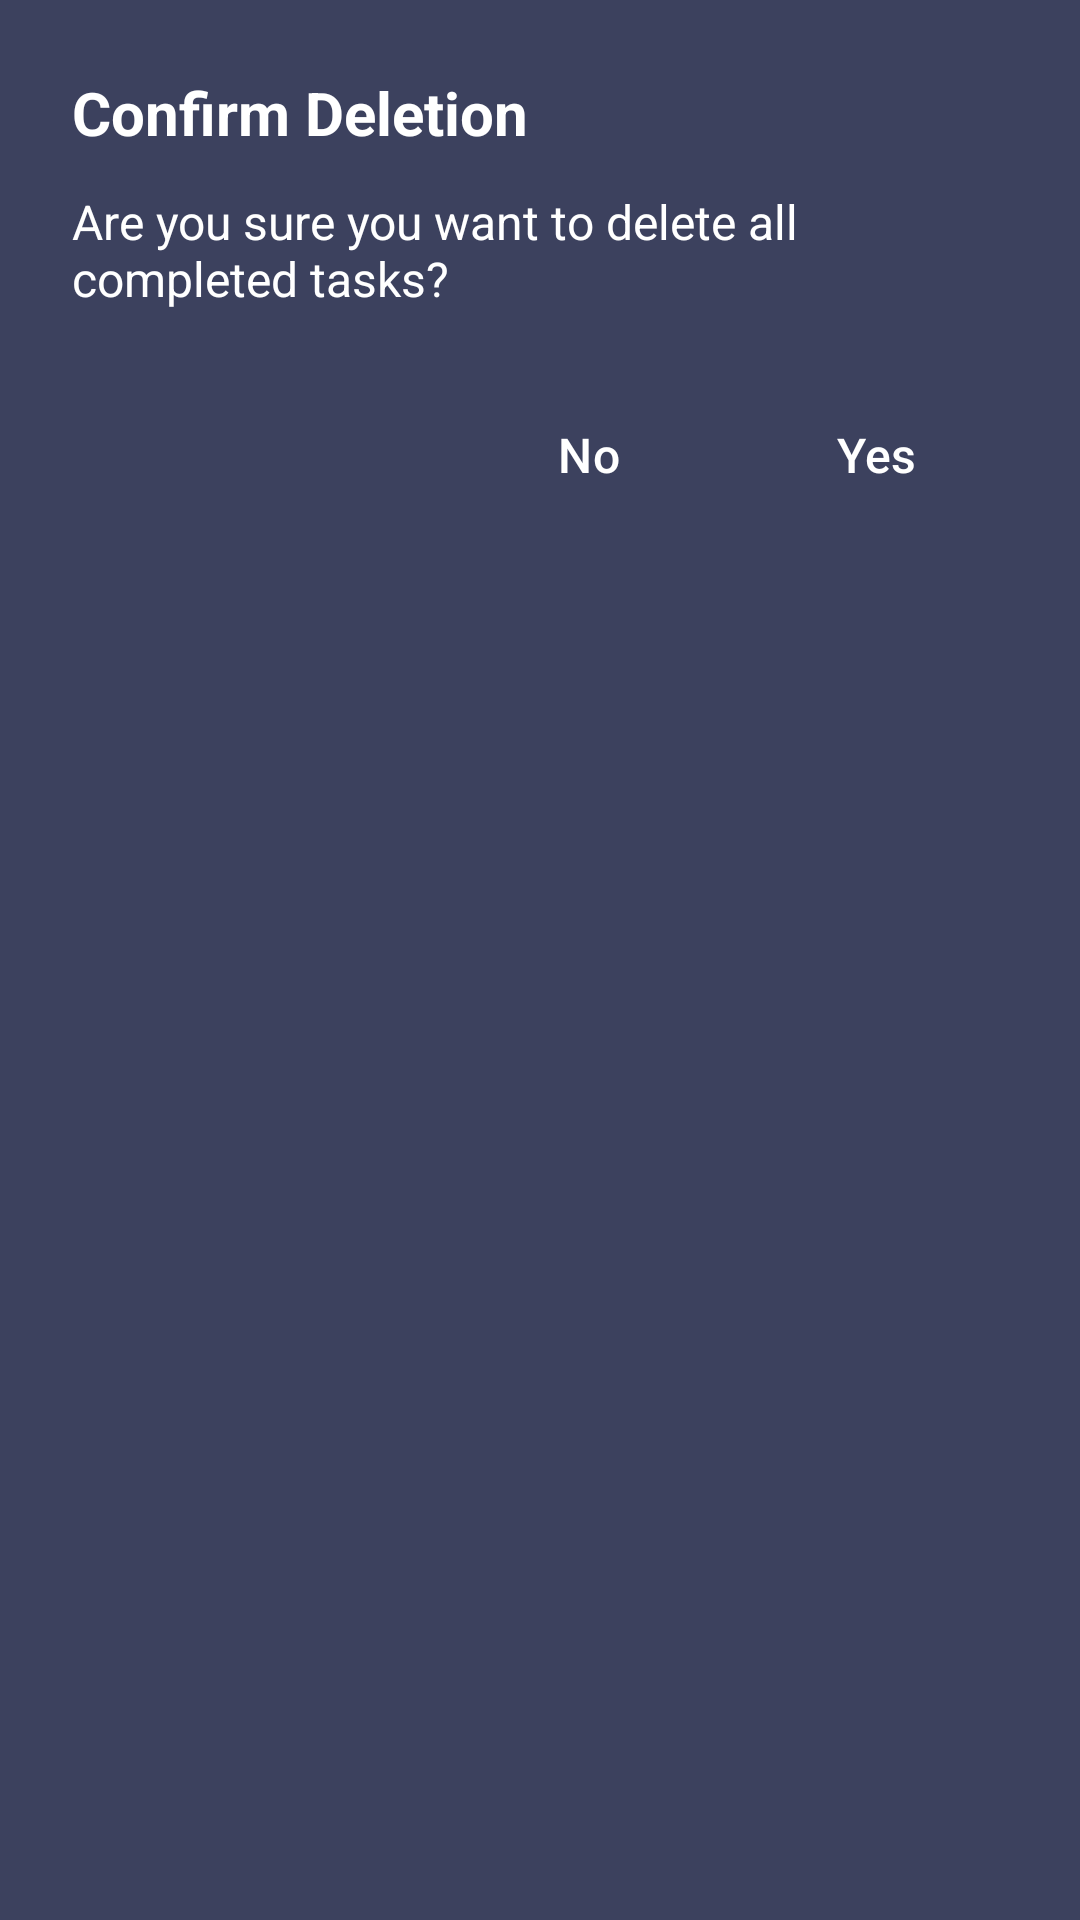

Android layout source for this screen:
<!-- AndroidManifest.xml: application theme Theme.MainApp -->
<!-- res/layout/dialog_custom_delete_tasks.xml -->
<?xml version="1.0" encoding="utf-8"?>
<LinearLayout xmlns:android="http://schemas.android.com/apk/res/android"
    xmlns:tools="http://schemas.android.com/tools"
    android:layout_width="match_parent"
    android:layout_height="wrap_content"
    android:background="?background"
    android:orientation="vertical"
    android:padding="24dp">

    <TextView
        android:id="@+id/dialog_title"
        android:layout_width="match_parent"
        android:layout_height="wrap_content"
        android:text="@string/dialog_delete_title"
        android:textColor="?colorOnBackground"
        android:textSize="20sp"
        android:textStyle="bold"
        tools:text="Confirm Deletion" />

    <TextView
        android:id="@+id/dialog_message"
        android:layout_width="match_parent"
        android:layout_height="wrap_content"
        android:layout_marginTop="12dp"
        android:text="@string/dialog_delete_message_tasks"
        android:textColor="?colorOnBackground"
        android:textSize="16sp"
        tools:text="Are you sure you want to delete all completed tasks?" />

    <LinearLayout
        android:layout_width="match_parent"
        android:layout_height="wrap_content"
        android:layout_marginTop="24dp"
        android:gravity="end"
        android:orientation="horizontal">

        <Button
            android:id="@+id/btn_cancel"
            style="@style/Widget.Material3.Button.TextButton"
            android:layout_width="wrap_content"
            android:layout_height="wrap_content"
            android:text="@string/dialog_btn_no"
            android:textColor="?colorOnBackground"
            android:textSize="16sp"
            tools:text="No" />

        <Button
            android:id="@+id/btn_delete"
            style="@style/Widget.Material3.Button.TextButton"
            android:layout_width="wrap_content"
            android:layout_height="wrap_content"
            android:layout_marginStart="8dp"
            android:text="@string/dialog_btn_yes"
            android:textColor="?colorOnBackground"
            android:textSize="16sp"
            tools:text="Yes" />

    </LinearLayout>

</LinearLayout>
<!-- resources referenced by this layout -->
<resources>
  <string name="dialog_btn_no">No</string>
  <string name="dialog_btn_yes">Yes</string>
      //Tasks
  <string name="dialog_delete_message_tasks">Are you sure you want to delete all completed tasks?</string>
  <string name="dialog_delete_title">Confirm Deletion</string>
  <style name="Theme.MainApp" parent="Base.Theme.MainApp" />
  <style name="Base.Theme.MainApp" parent="Theme.Material3.DayNight.NoActionBar">
          <item name="android:statusBarColor">@color/white</item>
          <item name="android:windowLightStatusBar">true</item>
          <item name="colorControlActivated">@color/dark</item>
          <item name="checkboxStyle">@style/Widget.App.CheckBox</item>
          
          <item name="colorPrimary">@color/colorPrimary</item>
          <item name="colorPrimaryDark">@color/basic_2</item>
          <item name="colorAccent">@color/basic_2</item>
          <item name="color">@color/white</item>
          <item name="background">@color/basic_2</item>
          <item name="tickColor">@color/basic_2</item>
          <item name="trackColor">@color/basic_2</item>
          <item name="colorOnBackground">@color/white</item>
          <item name="colorError">@color/dark</item>
          <item name="colorOnError">@color/basic_2</item>
      </style>
  <color name="white">#ffffff</color>
      //Day Theme
  <color name="dark">#000000</color>
  <style name="Widget.App.CheckBox" parent="Widget.Material3.CompoundButton.CheckBox">
          
          <item name="buttonTint">@color/dark</item>
      </style>
  <color name="colorPrimary">#fff</color>
      //Needed
  <color name="basic_2">#3c415e</color>
</resources>
